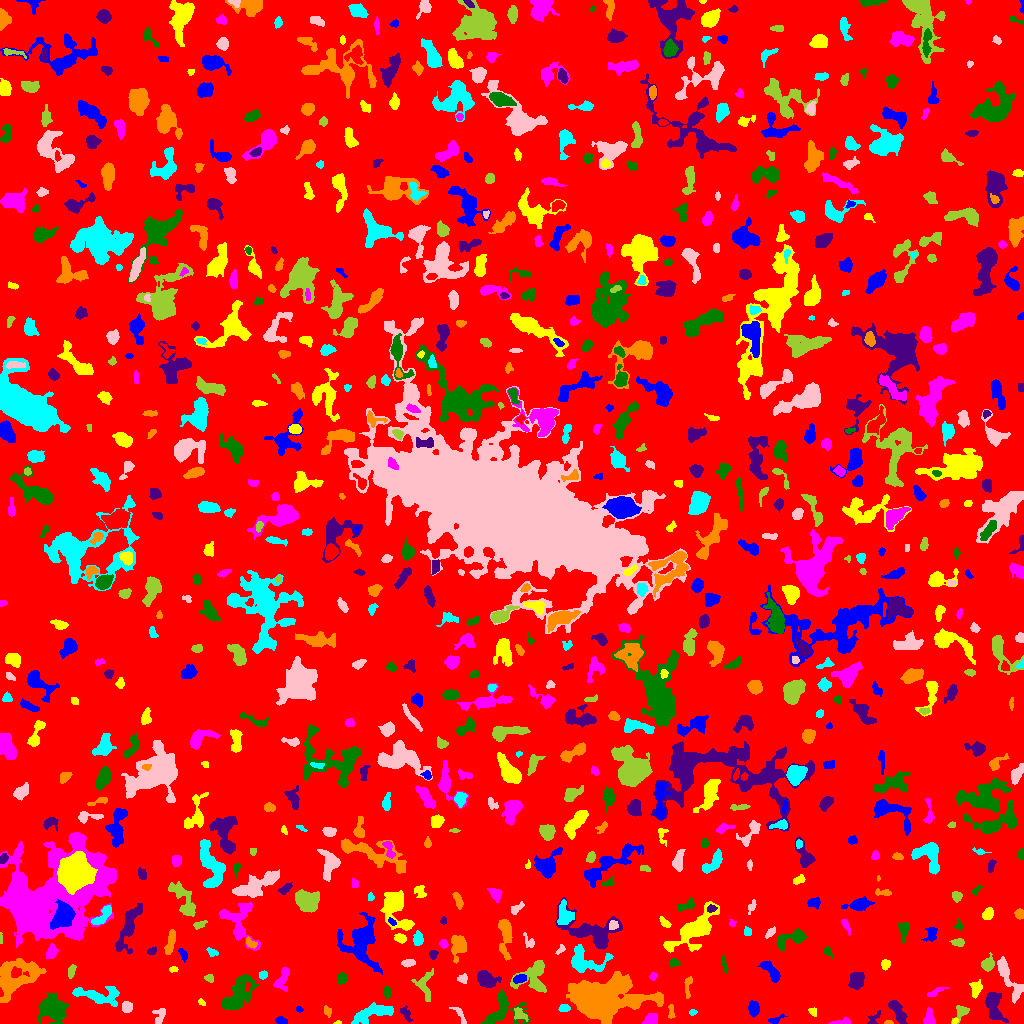

The file beside this chart, header and first rows:
ID, X, Y, A, B, theta, total_flux, mu_max, mu_median, mu_mean, R_fwhm, R_e, R10, R90, x_start, x_end, y_start, y_end, area, greylevel
0, 520.3, 510, 299.6, 294, -1.443, 1150621, 14.0, 1.0, 1.43, 14.14, 227.4, 87.34, 376.8, 0, 1023, 0, 1023, 804806, 1.43
1, 280.6, 3.008, 2.695, 1.699, -0.08287, 132.0, 4.0, 2.0, 1.59, 3.7, 2.706, 1.128, 4.26, 275, 287, 0, 7, 83, 5.59
2, 337.5, 0.8039, 1.87, 0.8439, 0.1101, 51.0, 4.0, 2.0, 1.962, 2.257, 1.493, 0.5642, 2.394, 333, 341, 0, 3, 26, 5.962
3, 651.4, 4.303, 3.694, 2.899, 0.3646, 399.0, 5.0, 3.0, 2.81, 5.14, 4.107, 1.596, 6.129, 642, 657, 0, 10, 142, 5.81
4, 51.86, 14.71, 6.597, 5.589, -0.6635, 2888, 12.0, 4.0, 4.52, 8.253, 7.047, 2.764, 11.79, 37, 68, 0, 30, 639, 7.52
5, 873.6, 4.427, 4.317, 2.369, 0.8407, 150.0, 5.0, 1.0, 1.562, 2.111, 2.932, 0.9772, 4.787, 867, 880, 0, 13, 96, 5.562
6, 888.5, 1.014, 2.097, 0.99, 0.03995, 70.0, 5.0, 2.0, 2.059, 1.954, 1.693, 0.5642, 2.764, 884, 893, 0, 3, 34, 7.059
7, 372.7, 10.2, 11.31, 3.628, 0.2807, 1024, 5.0, 2.0, 2.26, 7.313, 6.77, 2.706, 10.54, 351, 393, 0, 21, 453, 5.26
8, 460.2, 8.706, 5.954, 1.778, -0.9854, 180.0, 4.0, 1.0, 1.667, 3.949, 3.192, 1.262, 5.293, 449, 466, 0, 16, 108, 5.667
9, 519.5, 8.926, 3.625, 2.441, -0.672, 297.0, 6.0, 2.0, 2.302, 3.989, 3.385, 1.262, 5.352, 514, 528, 2, 16, 129, 7.302
10, 186.2, 3.172, 3.957, 2.058, 0.4572, 436.0, 7.0, 4.0, 3.664, 4.37, 3.432, 1.382, 5.262, 178, 193, 0, 10, 119, 6.664
11, 775, 3.723, 4.202, 1.507, 0.3135, 159.0, 5.0, 2.0, 1.807, 2.706, 2.646, 0.9772, 4.514, 768, 787, 0, 10, 88, 5.807
12, 954.6, 2.212, 1.601, 1.059, 0.5388, 33.0, 2.0, 1.0, 0.9429, 2.764, 1.596, 0.5642, 2.523, 952, 958, 0, 5, 35, 6.943
13, 842.2, 1.399, 4.943, 1.285, 0.1125, 346.0, 8.0, 3.0, 3.802, 3.613, 2.764, 1.128, 4.514, 828, 850, 0, 6, 91, 6.802
14, 502, 13.13, 9.998, 8.285, 0.6193, 1426, 8.0, 2.0, 2.737, 6.747, 6.933, 2.585, 11.11, 480, 531, 0, 34, 521, 5.737
15, 405.7, 9.211, 4.884, 1.929, -0.9706, 114.0, 3.0, 1.0, 1.0, 2.764, 3.09, 1.128, 4.918, 400, 413, 1, 18, 114, 5.0
16, 671.1, 10.82, 4.117, 1.459, -1.548, 93.0, 4.0, 1.0, 1.163, 2.523, 2.523, 0.7979, 4.26, 668, 675, 5, 19, 80, 6.162
17, 692.4, 11.03, 1.669, 1.372, -0.02814, 69.0, 3.0, 1.0, 1.5, 2.523, 1.871, 0.7979, 3.09, 689, 697, 8, 14, 46, 6.5
18, 159.5, 7.796, 4.656, 2.819, 1.339, 323.0, 4.0, 2.0, 2.307, 6.077, 3.909, 1.596, 5.944, 152, 165, 0, 15, 140, 6.307
19, 961.2, 11.65, 4.059, 2.955, 0.9511, 546.0, 8.0, 3.0, 3.818, 4.72, 3.827, 1.493, 5.971, 951, 969, 0, 18, 143, 5.818
20, 215.4, 12.48, 2.139, 1.273, 1.53, 106.0, 5.0, 3.0, 2.65, 2.585, 2.034, 0.7979, 3.141, 213, 218, 8, 16, 40, 6.65
21, 299.3, 14.22, 1.667, 1.185, -0.2371, 49.0, 3.0, 1.0, 1.195, 2.111, 1.784, 0.5642, 2.877, 296, 303, 11, 17, 41, 5.195
22, 812.8, 12.13, 2.52, 1.874, -0.9318, 134.0, 4.0, 2.0, 2.094, 3.827, 2.523, 0.9772, 3.949, 808, 816, 7, 16, 64, 5.094
23, 929.5, 4.671, 3.942, 2.369, -1.476, 422.0, 8.0, 3.0, 2.951, 3.742, 3.29, 1.262, 5.47, 923, 935, 0, 16, 143, 7.951
24, 237.6, 27.46, 11.02, 5.011, 0.897, 2174, 10.0, 3.0, 3.309, 6.91, 7.485, 2.764, 12.41, 222, 258, 14, 49, 657, 6.309
25, 897.1, 13.03, 7.221, 2.484, -1.006, 697.0, 7.0, 3.0, 2.788, 4.222, 5.015, 1.784, 7.838, 888, 907, 0, 23, 250, 5.788
26, 327.5, 12.08, 3.01, 1.744, -1.263, 138.0, 3.0, 2.0, 1.865, 4.029, 2.932, 1.128, 4.334, 324, 331, 6, 18, 74, 4.865
27, 564, 15.01, 2.642, 1.619, 0.07924, 125.0, 3.0, 2.0, 1.524, 3.742, 2.646, 1.128, 4.029, 558, 570, 12, 19, 82, 6.524
28, 126.8, 16.56, 2.452, 2.238, -1.534, 312.0, 7.0, 2.0, 2.713, 3.785, 3.038, 1.262, 4.72, 122, 132, 11, 22, 115, 6.713
29, 424.9, 37.94, 8.426, 4.673, -1.547, 462.0, 3.0, 2.0, 1.737, 6.887, 5.382, 2.185, 8.33, 411, 433, 22, 55, 266, 4.737
30, 922.2, 43.51, 14.44, 8.648, 1.394, 2357, 8.0, 2.0, 2.741, 8.612, 8.5, 3.192, 14.15, 899, 949, 0, 71, 860, 5.741
31, 753.4, 14.78, 3.48, 2.236, -1.442, 392.0, 8.0, 2.0, 2.497, 3.7, 3.523, 1.262, 5.698, 748, 759, 6, 23, 157, 6.497
32, 201.6, 21.11, 2.167, 1.397, -0.735, 101.0, 3.0, 2.0, 2.244, 3.432, 2.257, 0.9772, 3.338, 198, 205, 18, 25, 45, 5.244
33, 935.7, 31.79, 5.402, 1.512, 0.4354, 141.0, 3.0, 1.0, 1.369, 3.742, 3.29, 1.382, 5.078, 927, 948, 27, 36, 103, 6.369
34, 387.1, 31.57, 2.713, 1.759, -1.315, 150.0, 4.0, 2.0, 1.667, 3.949, 2.764, 0.9772, 4.37, 383, 391, 25, 37, 90, 5.667
35, 993.5, 18.14, 8.196, 3.532, -1.285, 1490, 11.0, 3.0, 3.84, 5.441, 5.836, 2.185, 9.407, 985, 1008, 1, 31, 388, 6.84
36, 687.5, 36.18, 6.188, 1.553, 1.47, 84.0, 2.0, 1.0, 0.7119, 4.618, 2.764, 1.128, 4.297, 684, 692, 25, 47, 118, 4.712
37, 96.67, 28.05, 12.54, 4.012, -0.1167, 1438, 8.0, 3.0, 2.959, 7.159, 6.676, 2.459, 10.81, 72, 119, 17, 37, 486, 5.959
38, 1009, 44.96, 13.15, 3.552, -1.075, 1087, 7.0, 2.0, 2.594, 5.078, 6.604, 2.394, 10.09, 997, 1023, 20, 67, 419, 5.594
39, 533.8, 46.39, 8.911, 7.426, 0.9516, 1729, 7.0, 3.0, 3.39, 8.195, 7.313, 2.821, 11.34, 510, 546, 31, 63, 510, 6.39
40, 247.3, 36.17, 2.453, 0.8709, 1.306, 54.0, 3.0, 1.0, 1.2, 2.394, 1.693, 0.5642, 2.646, 245, 251, 31, 41, 45, 9.2
41, 519.5, 44.7, 3.212, 1.928, 0.2321, 403.0, 7.0, 3.0, 3.731, 4.068, 3.192, 1.262, 5.078, 513, 526, 40, 49, 108, 9.731
42, 975.9, 34.59, 3.882, 2.487, 1.426, 608.0, 10.0, 3.0, 3.897, 4.37, 3.742, 1.382, 6.024, 969, 982, 25, 44, 156, 6.897
43, 282.8, 44.79, 6.466, 3.022, 1.214, 346.0, 5.0, 2.0, 1.602, 3.7, 4.184, 1.493, 6.699, 273, 289, 32, 56, 216, 5.602
44, 341.8, 44.87, 2.698, 2.263, 1.339, 418.0, 8.0, 4.0, 3.835, 4.184, 3.141, 1.262, 5.046, 337, 347, 39, 51, 109, 6.835
45, 485.9, 44.12, 4.897, 3.308, -0.5421, 1705, 15.0, 5.0, 5.819, 5.642, 4.886, 1.954, 7.939, 477, 501, 36, 53, 293, 9.819
46, 598, 24.35, 14.16, 7.604, 0.1218, 35490, 95.0, 6.0, 14.38, 8.215, 9.723, 3.613, 20.39, 566, 663, 0, 52, 2468, 17.38
47, 263.1, 48.75, 2.094, 1.924, 0.858, 126.0, 4.0, 2.0, 1.853, 3.613, 2.523, 0.9772, 4.029, 259, 267, 44, 53, 68, 6.853
48, 463.2, 44.49, 2.249, 2.071, 0.505, 146.0, 5.0, 2.0, 1.738, 2.764, 2.523, 0.7979, 4.029, 457, 467, 40, 50, 84, 5.738
49, 209.3, 45.39, 2.272, 1.875, -0.4697, 224.0, 6.0, 3.0, 3.294, 3.827, 2.585, 0.9772, 3.989, 204, 213, 41, 49, 68, 6.294
50, 169.3, 45.47, 13.76, 9.844, 0.7681, 3443, 9.0, 3.0, 3.133, 9.027, 9.869, 3.827, 16.05, 144, 190, 25, 95, 1099, 6.133
51, 361.9, 82.54, 11.21, 8.434, -1.519, 3687, 14.0, 3.0, 3.739, 6.887, 8.406, 3.038, 15.21, 337, 382, 49, 111, 986, 6.739
52, 173, 54.09, 2.14, 1.272, 0.1176, 129.0, 7.0, 2.0, 2.58, 2.034, 1.954, 0.5642, 3.385, 169, 178, 51, 57, 50, 9.58
53, 653, 47.02, 1.954, 1.566, 0.8397, 81.0, 3.0, 1.0, 1.473, 2.821, 2.185, 0.7979, 3.478, 649, 657, 43, 51, 55, 5.473
54, 724.5, 58.68, 4.543, 1.207, -1.361, 108.0, 3.0, 1.0, 1.286, 3.09, 2.821, 1.128, 4.549, 721, 728, 50, 68, 84, 5.286
55, 856.3, 43.06, 4.496, 3.416, 1.051, 657.0, 5.0, 3.0, 2.761, 6.676, 5.078, 2.034, 7.632, 848, 864, 34, 51, 238, 5.761
56, 15.92, 45.89, 12.69, 7.669, 0.4933, 3448, 9.0, 3.0, 3.483, 9.756, 9.458, 3.613, 15.33, 0, 46, 21, 65, 990, 6.483
57, 584.1, 62.18, 10.3, 5.927, -0.1004, 1549, 9.0, 2.0, 3.019, 5.585, 6.555, 2.459, 10.98, 571, 613, 51, 79, 513, 6.019
58, 407.9, 60.31, 3.365, 1.772, 0.06189, 259.0, 5.0, 3.0, 2.643, 3.989, 3.141, 1.262, 4.853, 401, 415, 56, 64, 98, 5.643
59, 71.49, 52.13, 3.376, 1.615, 1.316, 179.0, 5.0, 2.0, 1.925, 2.706, 2.932, 0.9772, 4.754, 68, 76, 45, 59, 93, 5.925
... 796 more rows
